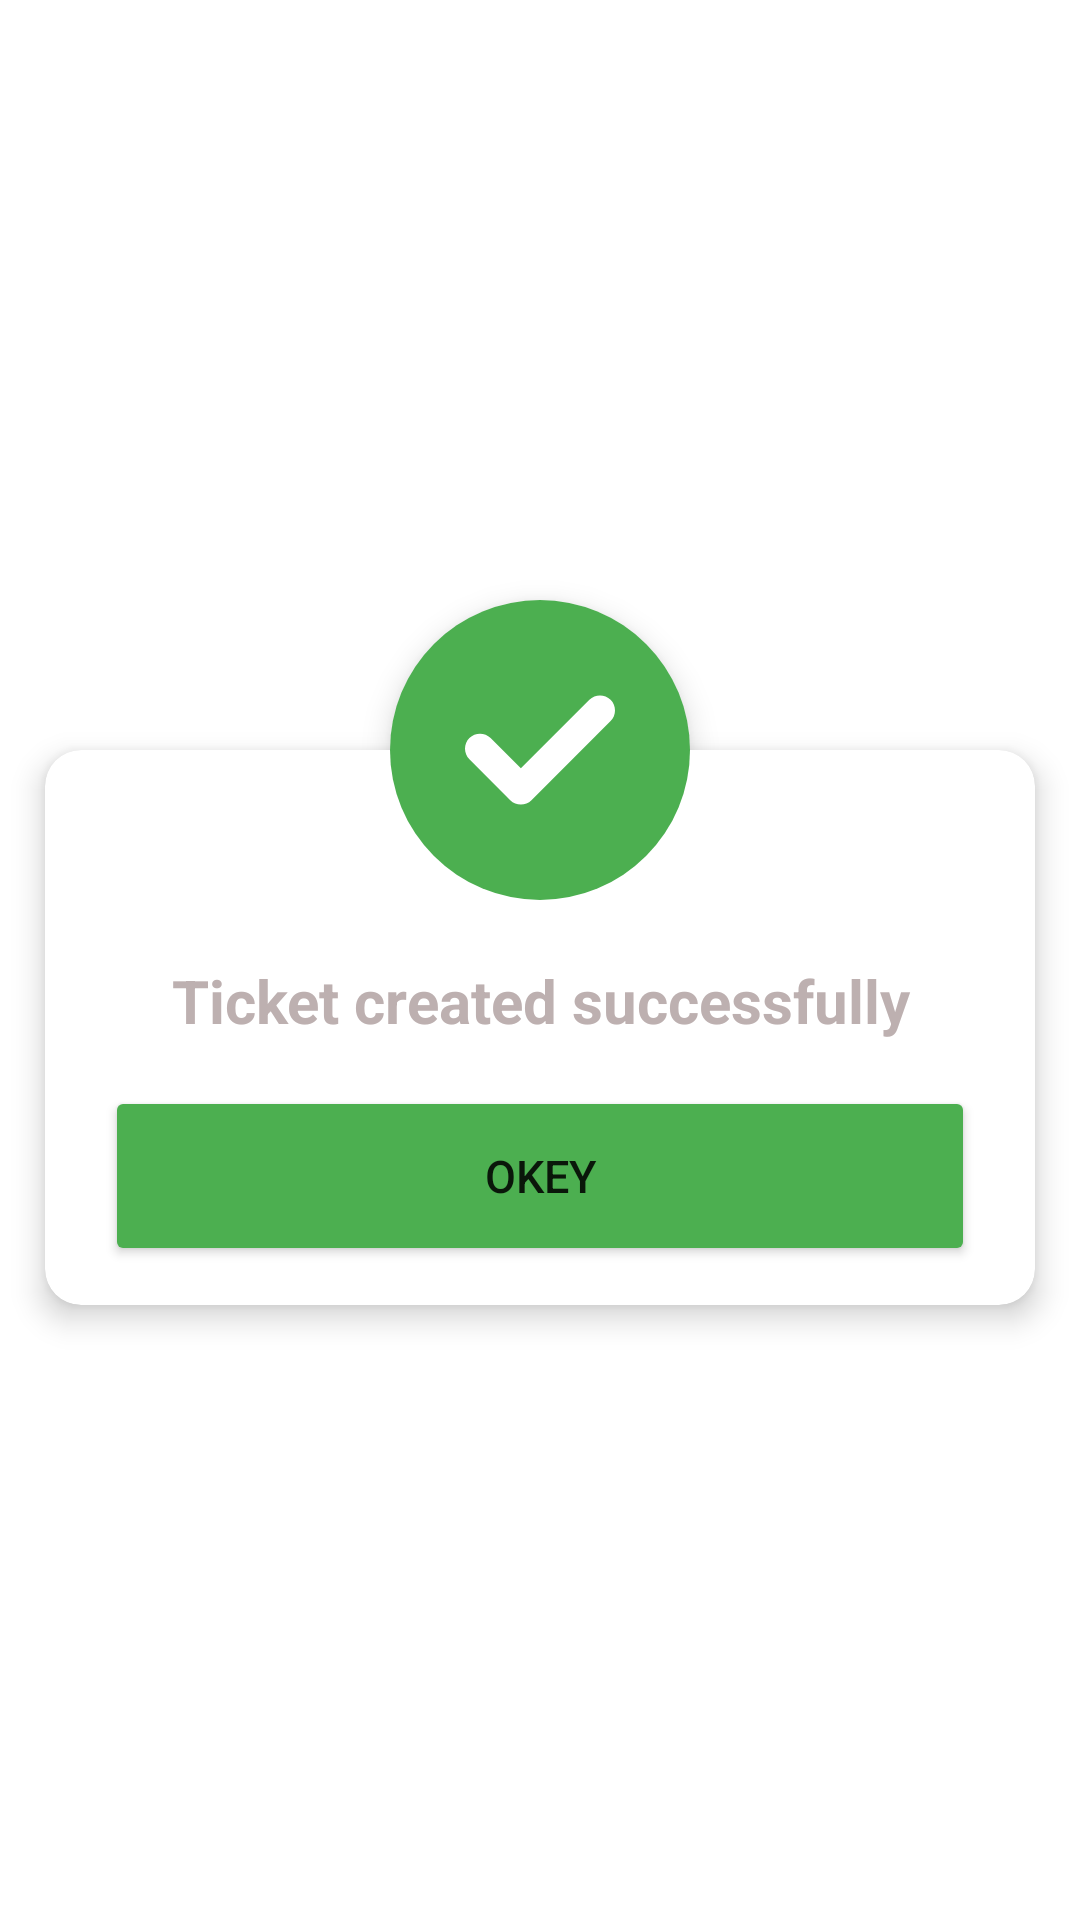

Here is an Android app screen rendered from its layout file. Give the layout XML and the strings, colors and styles it references.
<!-- AndroidManifest.xml: application theme Theme.Quidpro -->
<!-- res/layout/successfull_created_ticked.xml -->
<?xml version="1.0" encoding="utf-8"?>
<RelativeLayout xmlns:android="http://schemas.android.com/apk/res/android"
    android:id="@+id/layoutCreatedTickedSuccessfullDialogBox"
    android:layout_width="match_parent"
    android:layout_height="match_parent"
    xmlns:app="http://schemas.android.com/apk/res-auto">

    <FrameLayout
        android:layout_width="match_parent"
        android:layout_height="match_parent"
        android:layout_marginTop="180dp">

        <androidx.cardview.widget.CardView
            android:layout_width="wrap_content"
            android:layout_height="wrap_content"
            android:layout_gravity="top|center|bottom"
            android:layout_marginHorizontal="0dp"
            android:layout_marginTop="70dp"
            android:layout_marginBottom="20dp"
            app:cardCornerRadius="12dp"
            app:cardElevation="6dp">

            <LinearLayout
                android:layout_width="match_parent"
                android:layout_height="wrap_content"
                android:orientation="vertical">

                <LinearLayout
                    android:layout_width="match_parent"
                    android:layout_height="wrap_content"
                    android:orientation="vertical">

                    <TextView
                        android:id="@+id/textViewCreatedTickedSuccessfullLable"
                        android:layout_width="match_parent"
                        android:layout_height="wrap_content"
                        android:layout_marginTop="70dp"
                        android:text="Ticket created successfully"
                        android:textAlignment="center"
                        android:textColor="@color/buttonPassive"
                        android:textSize="20sp"
                        android:textStyle="bold" />

                </LinearLayout>

                <LinearLayout
                    android:layout_width="match_parent"
                    android:layout_height="match_parent"
                    android:gravity="center_horizontal"
                    android:orientation="horizontal">

                    <Button
                        android:id="@+id/imageButtonCloseCreatedTickedSuccessfullDialogBox"
                        android:layout_width="290dp"
                        android:layout_height="60dp"
                        android:layout_marginTop="15dp"
                        android:layout_marginBottom="13dp"
                        android:backgroundTint="#4CAF50"
                        android:contentDescription="clearmap"
                        android:text="OKEY"
                        android:textSize="15sp"
                        app:srcCompat="@drawable/ic_add_second"
                        android:layout_marginHorizontal="20dp"/>

                </LinearLayout>

            </LinearLayout>

        </androidx.cardview.widget.CardView>

        <androidx.cardview.widget.CardView
            android:id="@+id/cardCreatedTickedSuccessfullCircle"
            android:layout_width="100dp"
            android:layout_height="100dp"
            android:layout_gravity="center_horizontal"
            android:layout_marginTop="20dp"
            app:cardCornerRadius="100dp"
            app:cardElevation="6dp">

            <ImageView
                android:id="@+id/imageView3"
                android:layout_width="match_parent"
                android:layout_height="match_parent"
                android:background="#4CAF50"
                android:scaleType="centerInside"
                android:src="@drawable/ic_check_for_successfull_one" />

        </androidx.cardview.widget.CardView>

    </FrameLayout>

</RelativeLayout>
<!-- resources referenced by this layout -->
<resources>
  <color name="buttonPassive">#BDB0B0</color>
  <!-- drawable ic_add_second (drawable) -->
  <vector xmlns:android="http://schemas.android.com/apk/res/android"
      android:width="28dp"
      android:height="28dp"
      android:viewportWidth="28"
      android:viewportHeight="28">
    <path
        android:pathData="M14,2C20.6274,2 26,7.3726 26,14C26,20.6274 20.6274,26 14,26C7.3726,26 2,20.6274 2,14C2,7.3726 7.3726,2 14,2ZM14,8C13.6203,8 13.3065,8.2822 13.2568,8.6482L13.25,8.75L13.25,13.25L8.75,13.25C8.3358,13.25 8,13.5858 8,14C8,14.3797 8.2822,14.6935 8.6482,14.7432L8.75,14.75L13.25,14.75L13.25,19.25C13.25,19.6642 13.5858,20 14,20C14.3797,20 14.6935,19.7178 14.7432,19.3518L14.75,19.25L14.75,14.75L19.25,14.75C19.6642,14.75 20,14.4142 20,14C20,13.6203 19.7178,13.3065 19.3518,13.2568L19.25,13.25L14.75,13.25L14.75,8.75C14.75,8.3358 14.4142,8 14,8Z"
        android:strokeWidth="1"
        android:fillColor="#212121"
        android:fillType="nonZero"
        android:strokeColor="#00000000"/>
  </vector>
  <!-- drawable ic_check_for_successfull_one (drawable) -->
  <vector xmlns:android="http://schemas.android.com/apk/res/android"
      android:width="50dp"
      android:height="50dp"
      android:viewportWidth="405.272"
      android:viewportHeight="405.272">
    <path
        android:fillColor="#FFFFFF"
        android:pathData="M393.401,124.425L179.603,338.208c-15.832,15.835 -41.514,15.835 -57.361,0L11.878,227.836c-15.838,-15.835 -15.838,-41.52 0,-57.358c15.841,-15.841 41.521,-15.841 57.355,-0.006l81.698,81.699L336.037,67.064c15.841,-15.841 41.523,-15.829 57.358,0C409.23,82.902 409.23,108.578 393.401,124.425z"/>
  </vector>
  <style name="Theme.Quidpro" parent="Theme.MaterialComponents.DayNight.DarkActionBar">
          
          <item name="colorPrimary">@color/main_project_color_two</item>
          <item name="colorPrimaryVariant">@color/main_project_color_two</item>
          <item name="colorOnPrimary">@color/white</item>
          
          <item name="colorSecondary">@color/teal_200</item>
          <item name="colorSecondaryVariant">@color/teal_700</item>
          <item name="colorOnSecondary">@color/black</item>
          
          <item name="android:statusBarColor" tools:targetApi="l">@color/main_project_color_one</item>
          
      </style>
  <color name="main_project_color_two">#FF3700B3</color>
  <color name="white">#FFFFFFFF</color>
  <color name="teal_200">#FF03DAC5</color>
  <color name="teal_700">#FF018786</color>
  <color name="black">#FF000000</color>Ageris
  <color name="main_project_color_one">#0D6EFD</color>
</resources>
